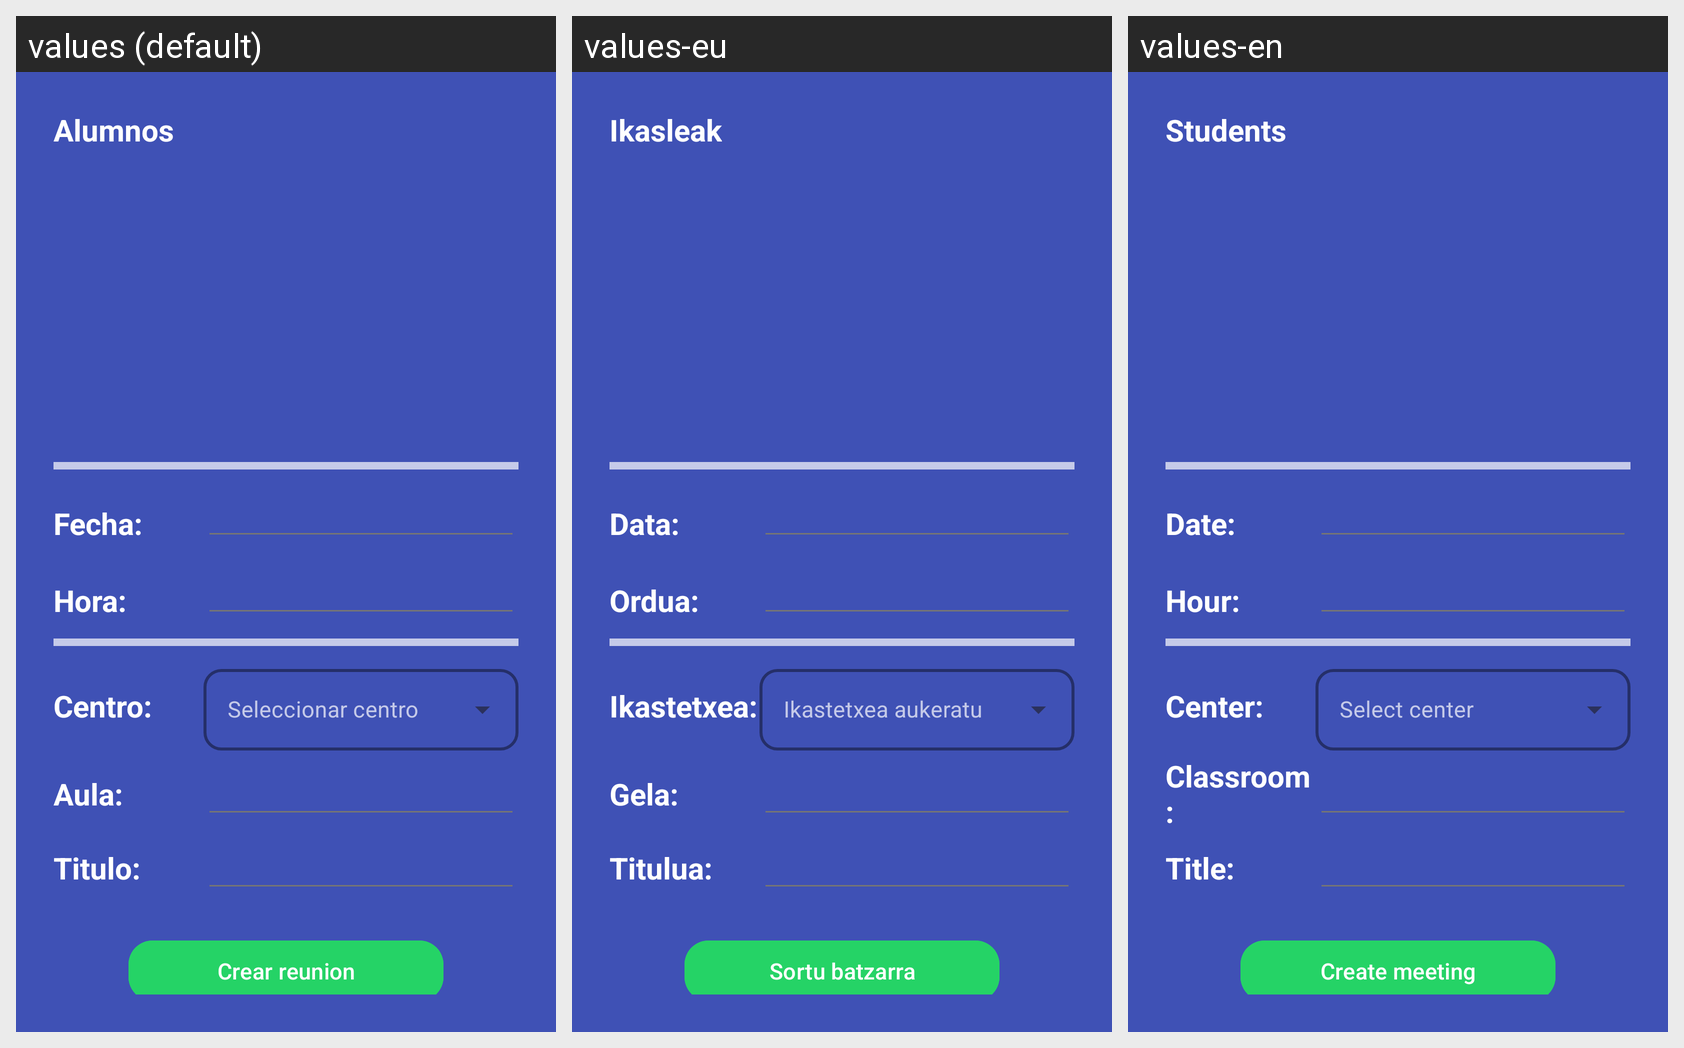

This grid shows one Android layout under several languages. Give, for every string resource on the screen, its name, the default text and each shown locale's text.
Android screen res/layout/add_meeting_dialog.xml rendered under 3 locales, left to right: values (default), values-eu, values-en. Device: Nexus 5 (rendered at 1080×1920; each locale shown at half size, 540×960, under a caption strip naming it); theme Base.Theme.ElorMovPMDM.
Strings drawn on this screen, with the default value and each locale's value (text and hints the layout hard-codes, and strings that could not be matched under every locale, appear in the picture but are not listed):

students
  values: Alumnos
  values-eu: Ikasleak
  values-en: Students

date
  values: Fecha:
  values-eu: Data:
  values-en: Date:

hour
  values: Hora:
  values-eu: Ordua:
  values-en: Hour:

center
  values: Centro:
  values-eu: Ikastetxea:
  values-en: Center:

classroom
  values: Aula:
  values-eu: Gela:
  values-en: Classroom:

title
  values: Titulo:
  values-eu: Titulua:
  values-en: Title:

create
  values: Crear reunion
  values-eu: Sortu batzarra
  values-en: Create meeting
